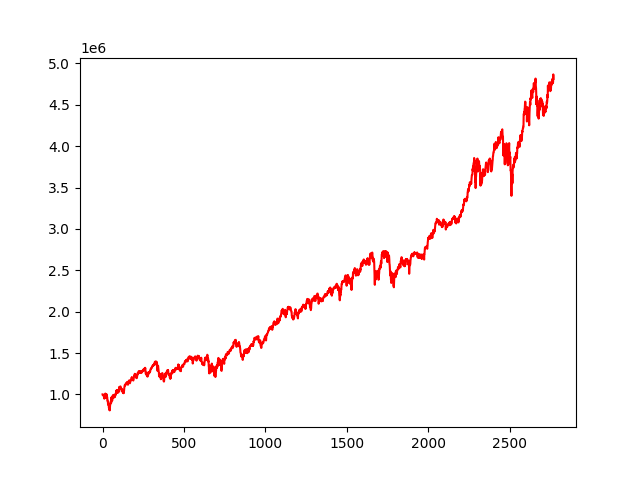

The table this chart was drawn from, first rows:
, 0
0, 1000000
1, 999463
2, 1000072
3, 994746
4, 994383
5, 989033
6, 985090
7, 984411
8, 970944
9, 971333
10, 976791
11, 948051
12, 978730
13, 969195
14, 964904
15, 971557
16, 982982
17, 1009611
18, 978579
19, 967041
20, 961210
21, 976290
22, 964756
23, 975530
24, 1002201
25, 1000478
26, 957051
27, 968726
28, 970830
29, 961205
30, 924307
31, 926429
32, 916743
33, 903842
34, 874719
35, 899985
36, 885857
37, 877935
38, 869802
39, 837325
40, 833954
41, 850272
42, 815424
43, 817966
44, 806288
45, 850650
46, 853848
47, 883322
48, 885977
49, 884890
50, 909419
51, 919240
52, 907702
53, 896530
54, 957815
55, 942096
56, 954528
57, 970947
58, 946021
59, 923313
... 2,710 more rows
